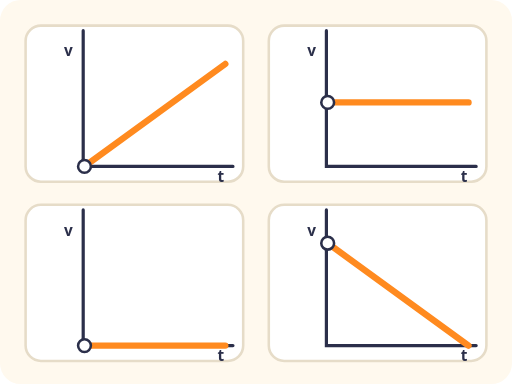
t = 0.00 s
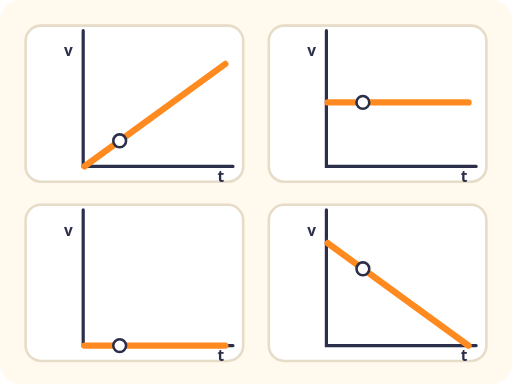
t = 0.75 s
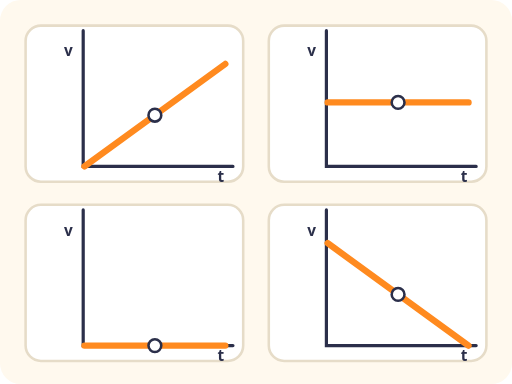
t = 1.50 s
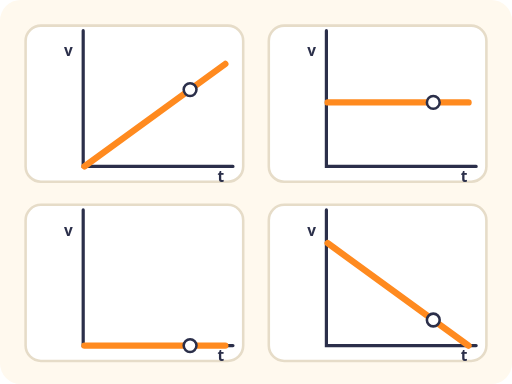
t = 2.25 s

The animated SVG that drew these frames (rendered in a browser with its animation timeline set to each time). Animation: 4 SMIL elements (animateMotion=4); one cycle of 3.00 s, repeats indefinitely.

<svg xmlns="http://www.w3.org/2000/svg" viewBox="0 0 400 300" role="img">
<title>Four velocity-time graphs with numbered markers</title>
<style>
.t{font:600 13px system-ui, sans-serif;fill:#2B2F4A}.s{font:600 12px system-ui, sans-serif;fill:#2B2F4A}.m{text-anchor:middle}.e{text-anchor:end}

@media (prefers-reduced-motion: reduce){*{animation:none!important}}
</style>
<rect width="100%" height="100%" rx="16" fill="#FFF9EE"/>
<g transform="translate(20 20)"><rect width="170" height="122" rx="12" fill="#FFFFFF" stroke="#E6DCC8" stroke-width="2"/><path d="M45 14V120H162" fill="none" stroke="#2B2F4A" stroke-width="2.5" stroke-linecap="round" transform="translate(0 -10)"/><text class="s" x="30" y="24">v</text><text class="s" x="150" y="122">t</text><g transform="translate(-14 -10)"><path d="M60 120L170 40" fill="none" stroke="#FF8A1F" stroke-width="5" stroke-linecap="round"/><circle r="5" fill="#FFF" stroke="#2B2F4A" stroke-width="2"><animateMotion dur="3s" repeatCount="indefinite" path="M60 120L170 40"/></circle></g></g><g transform="translate(210 20)"><rect width="170" height="122" rx="12" fill="#FFFFFF" stroke="#E6DCC8" stroke-width="2"/><path d="M45 14V120H162" fill="none" stroke="#2B2F4A" stroke-width="2.5" stroke-linecap="round" transform="translate(0 -10)"/><text class="s" x="30" y="24">v</text><text class="s" x="150" y="122">t</text><g transform="translate(-14 -10)"><path d="M60 70H170" fill="none" stroke="#FF8A1F" stroke-width="5" stroke-linecap="round"/><circle r="5" fill="#FFF" stroke="#2B2F4A" stroke-width="2"><animateMotion dur="3s" repeatCount="indefinite" path="M60 70H170"/></circle></g></g><g transform="translate(20 160)"><rect width="170" height="122" rx="12" fill="#FFFFFF" stroke="#E6DCC8" stroke-width="2"/><path d="M45 14V120H162" fill="none" stroke="#2B2F4A" stroke-width="2.5" stroke-linecap="round" transform="translate(0 -10)"/><text class="s" x="30" y="24">v</text><text class="s" x="150" y="122">t</text><g transform="translate(-14 -10)"><path d="M60 120H170" fill="none" stroke="#FF8A1F" stroke-width="5" stroke-linecap="round"/><circle r="5" fill="#FFF" stroke="#2B2F4A" stroke-width="2"><animateMotion dur="3s" repeatCount="indefinite" path="M60 120H170"/></circle></g></g><g transform="translate(210 160)"><rect width="170" height="122" rx="12" fill="#FFFFFF" stroke="#E6DCC8" stroke-width="2"/><path d="M45 14V120H162" fill="none" stroke="#2B2F4A" stroke-width="2.5" stroke-linecap="round" transform="translate(0 -10)"/><text class="s" x="30" y="24">v</text><text class="s" x="150" y="122">t</text><g transform="translate(-14 -10)"><path d="M60 40L170 120" fill="none" stroke="#FF8A1F" stroke-width="5" stroke-linecap="round"/><circle r="5" fill="#FFF" stroke="#2B2F4A" stroke-width="2"><animateMotion dur="3s" repeatCount="indefinite" path="M60 40L170 120"/></circle></g></g>
</svg>
